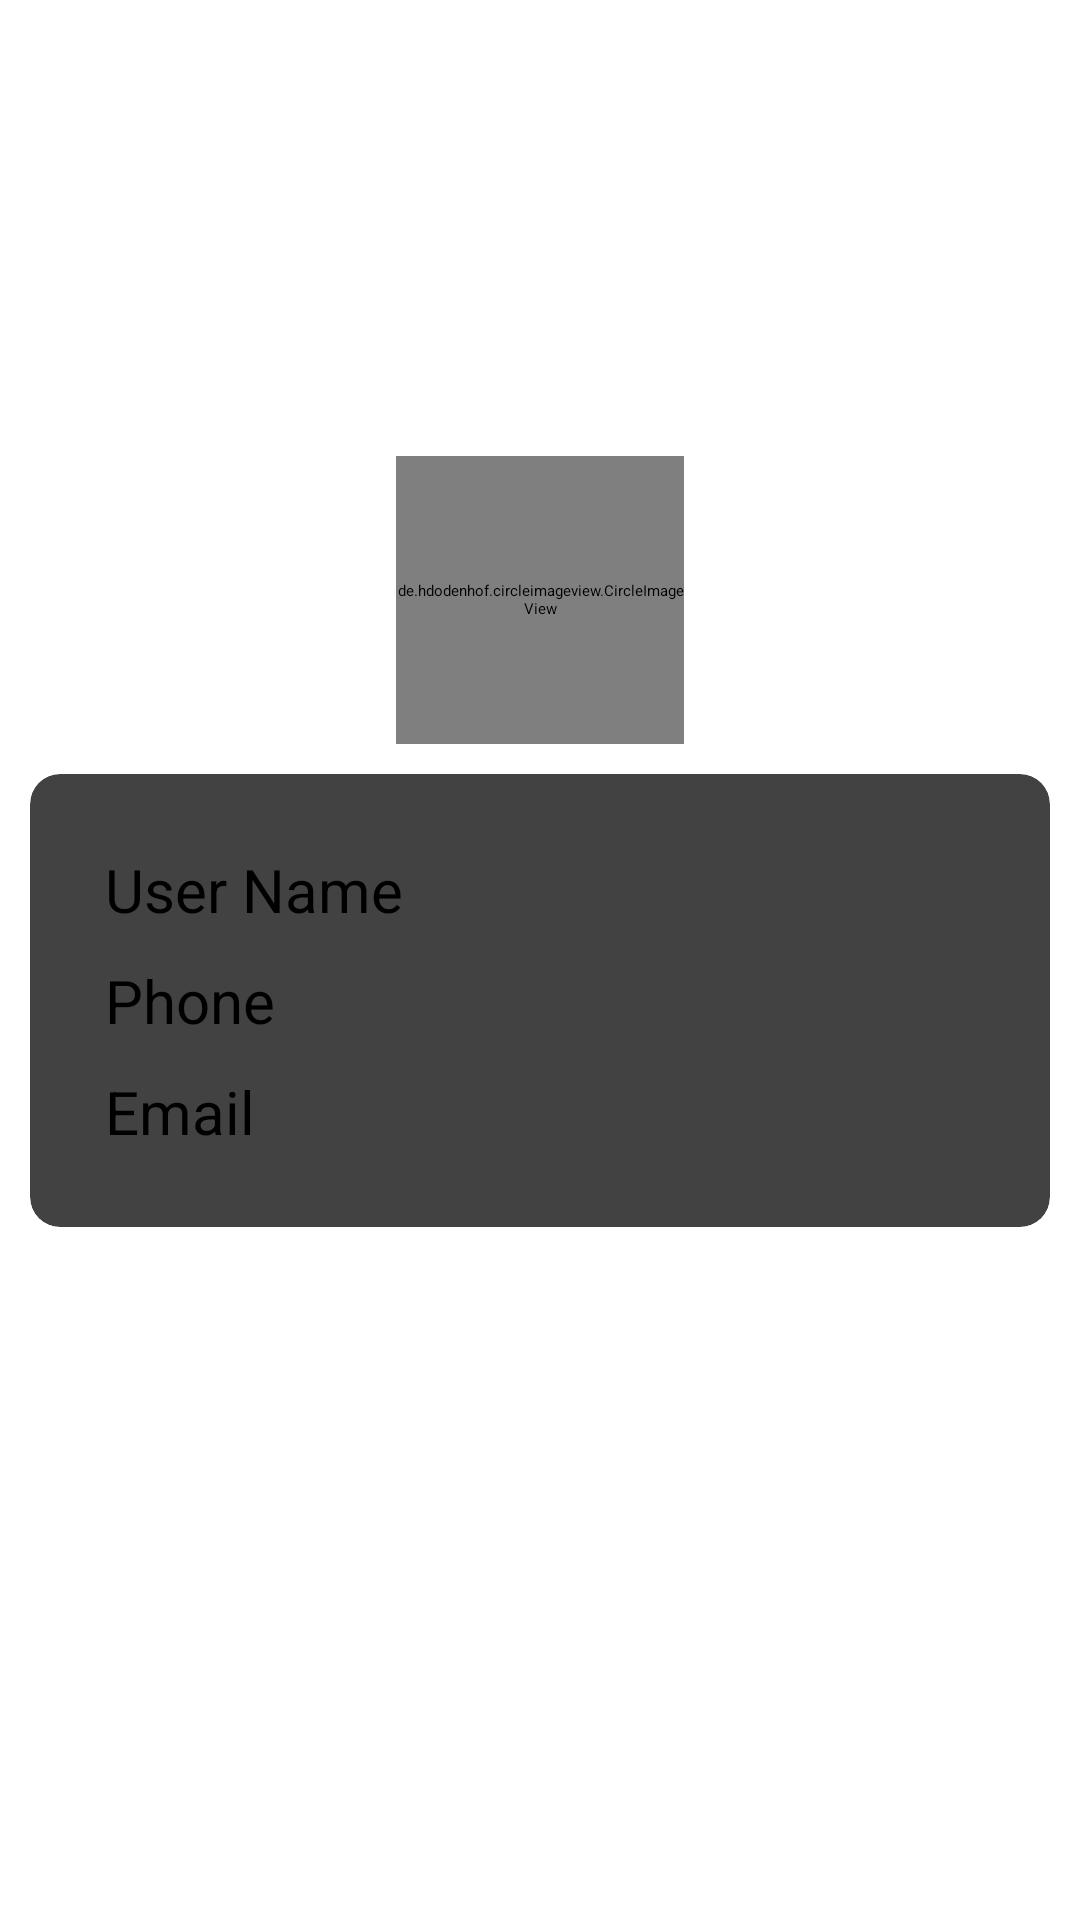

Produce the Android XML layout that renders to this screen, including the resource entries it uses.
<!-- AndroidManifest.xml: application theme Theme.IChat -->
<!-- res/layout/activity_profile.xml -->
<?xml version="1.0" encoding="utf-8"?>
<androidx.constraintlayout.widget.ConstraintLayout xmlns:android="http://schemas.android.com/apk/res/android"
    xmlns:app="http://schemas.android.com/apk/res-auto"
    xmlns:tools="http://schemas.android.com/tools"
    android:layout_width="match_parent"
    android:layout_height="match_parent"
    tools:context=".activityes.ProfileActivity">

    <ImageView
        android:id="@+id/coverPicId"
        android:layout_width="match_parent"
        android:layout_height="200dp"
        android:src="@drawable/cover"
        app:layout_constraintEnd_toEndOf="parent"
        app:layout_constraintStart_toStartOf="parent"
        app:layout_constraintTop_toTopOf="parent"
        />
    <ImageView
        android:id="@+id/editProfile"
        android:layout_width="wrap_content"
        android:layout_height="wrap_content"
        android:layout_marginTop="16dp"
        android:src="@drawable/ic_baseline_edit_24"
        app:layout_constraintEnd_toEndOf="@+id/coverPicId"
        app:layout_constraintHorizontal_bias="0.958"
        app:layout_constraintStart_toStartOf="@+id/coverPicId"
        app:layout_constraintTop_toTopOf="parent" />

    <de.hdodenhof.circleimageview.CircleImageView
        android:id="@+id/profile_image"
        android:layout_width="96dp"
        android:layout_height="96dp"
        android:src="@drawable/profile"
        app:civ_border_color="@color/black"
        app:civ_border_width="2dp"
        app:layout_constraintBottom_toBottomOf="@+id/coverPicId"
        app:layout_constraintEnd_toEndOf="parent"
        app:layout_constraintStart_toStartOf="@+id/coverPicId"
        app:layout_constraintTop_toBottomOf="@+id/coverPicId" />

    <androidx.cardview.widget.CardView
        android:layout_width="match_parent"
        android:layout_height="wrap_content"
        android:layout_margin="10dp"
        app:cardCornerRadius="10dp"
        app:cardElevation="3dp"
        app:layout_constraintTop_toBottomOf="@+id/profile_image">

        <LinearLayout
            android:layout_width="match_parent"
            android:layout_height="wrap_content"
            android:orientation="vertical"
            android:layout_margin="20dp">

            <TextView
                android:id="@+id/nameTxt"
                android:layout_width="wrap_content"
                android:layout_height="wrap_content"
                android:text="User Name"
                android:textColor="@color/black"
                android:textSize="20sp"
                android:layout_margin="5dp"/>

            <TextView
                android:id="@+id/phoneTxt"
                android:layout_width="wrap_content"
                android:layout_height="wrap_content"
                android:layout_margin="5dp"
                android:text="Phone"
                android:textColor="@color/black"
                android:textSize="20sp" />

            <TextView
                android:id="@+id/emailTxt"
                android:layout_width="wrap_content"
                android:layout_height="wrap_content"
                android:layout_margin="5dp"
                android:text="Email"
                android:textColor="@color/black"
                android:textSize="20sp"/>


        </LinearLayout>
    </androidx.cardview.widget.CardView>

</androidx.constraintlayout.widget.ConstraintLayout>
<!-- resources referenced by this layout -->
<resources>
  <color name="black">#FF000000</color>
  <style name="Theme.IChat" parent="Theme.MaterialComponents.DayNight.NoActionBar">
          <item name="colorPrimary">@color/primary</item>
          <item name="android:statusBarColor" tools:targetApi="l">@color/primary</item>
      </style>
  <color name="primary">#ED26B1EF</color>
</resources>
